2-way image classification set "weld_defects" from GitHub (Rajiv1417/ML_Ops); label vocabulary: defect, normal.

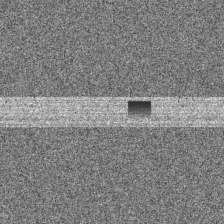
Label: defect

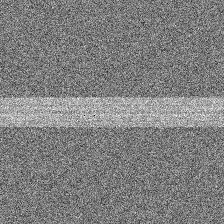
Label: normal

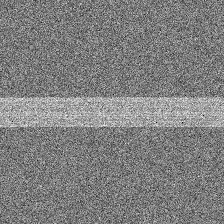
Label: normal

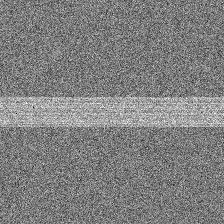
Label: normal

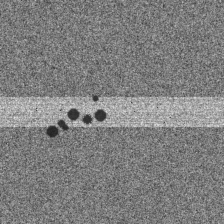
Label: defect

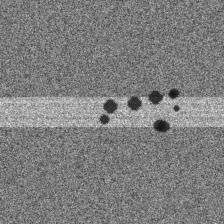
Label: defect
